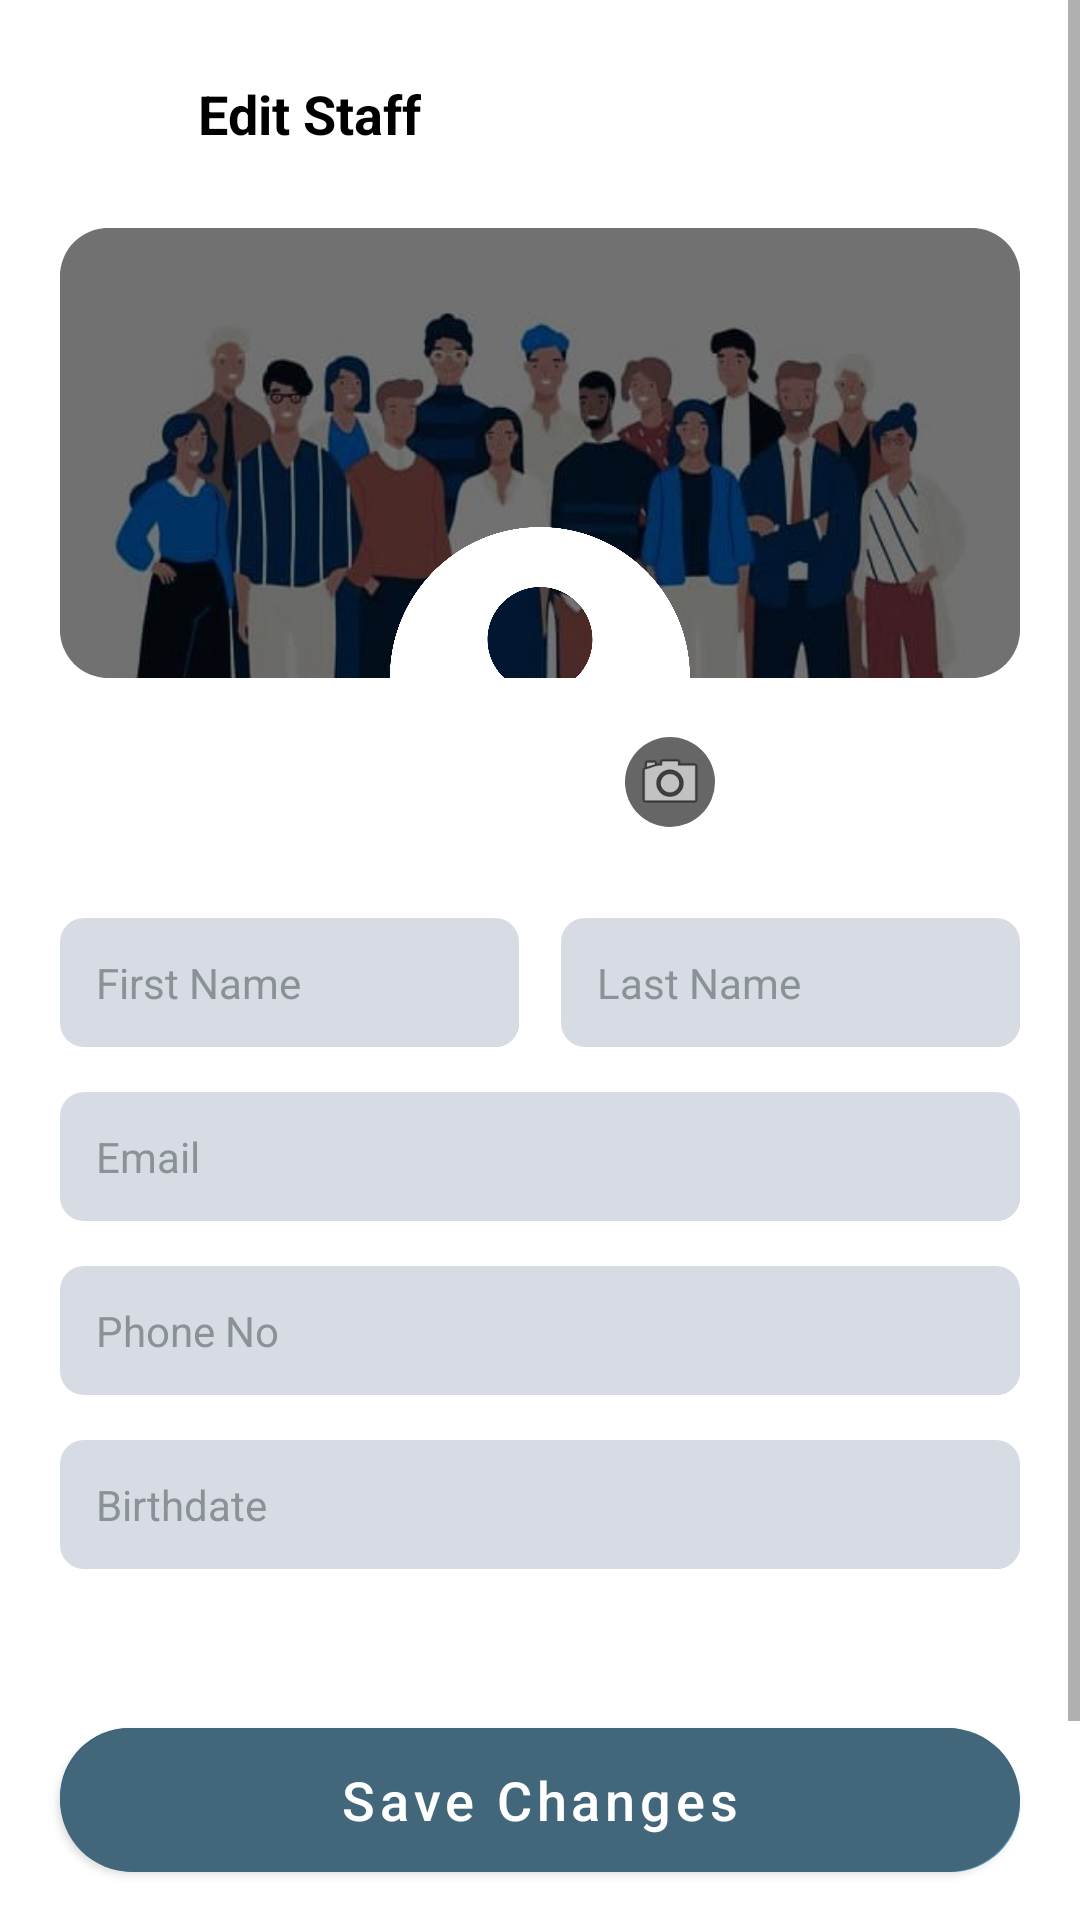

Layout XML and referenced resources for this Android screen:
<!-- AndroidManifest.xml: activity theme Theme.AdminCommon -->
<!-- res/layout/activity_edit_staff.xml -->
<?xml version="1.0" encoding="utf-8"?>
<ScrollView xmlns:android="http://schemas.android.com/apk/res/android"
    xmlns:app="http://schemas.android.com/apk/res-auto"
    android:layout_width="match_parent"
    android:layout_height="match_parent"
    android:background="@color/white"
    android:fillViewport="true">

    <LinearLayout
        android:layout_width="match_parent"
        android:layout_height="wrap_content"
        android:orientation="vertical"
        android:padding="20dp"
        android:gravity="center_horizontal"
        android:clipChildren="false"
        android:clipToPadding="false">

        
        <LinearLayout
            android:layout_width="match_parent"
            android:layout_height="wrap_content"
            android:orientation="horizontal"
            android:gravity="center_vertical"
            android:layout_marginBottom="20dp">

            <ImageButton
                android:id="@+id/backButton"
                android:layout_width="36dp"
                android:layout_height="36dp"
                android:src="@drawable/ic_baseline_arrow_back_24"
                android:background="@android:color/transparent"
                app:tint="@android:color/black"
                android:contentDescription="Back" />

            <TextView
                android:id="@+id/titleText"
                android:layout_width="wrap_content"
                android:layout_height="wrap_content"
                android:text="Edit Staff"
                android:textSize="18sp"
                android:textStyle="bold"
                android:textColor="@android:color/black"
                android:layout_marginStart="10dp" />

        </LinearLayout>

        <FrameLayout
            android:layout_width="match_parent"
            android:layout_height="180dp"
            android:layout_marginBottom="50dp"
            android:clipChildren="false"
            android:clipToPadding="false">

            
            <ImageView
                android:id="@+id/profileBg"
                android:layout_width="match_parent"
                android:layout_height="150dp"
                android:scaleType="centerCrop"
                android:background="@drawable/rounded_background"
                android:clipToOutline="true"
                android:contentDescription="Profile Background" />

            
            <RelativeLayout
                android:layout_width="wrap_content"
                android:layout_height="wrap_content"
                android:layout_gravity="bottom|center_horizontal"
                android:layout_marginBottom="-30dp">

                
                <ImageView
                    android:id="@+id/profileImage"
                    android:layout_width="120dp"
                    android:layout_height="120dp"
                    android:scaleType="centerCrop"
                    android:layout_gravity="bottom|center_horizontal"
                    android:layout_marginBottom="-30dp"
                    android:src="@drawable/ic_baseline_account_circle_24"
                    android:contentDescription="Profile Image" />

                
                <ImageButton
                    android:id="@+id/editProfileIcon"
                    android:layout_width="30dp"
                    android:layout_height="30dp"
                    android:layout_alignBottom="@id/profileImage"
                    android:layout_toEndOf="@id/profileImage"
                    android:layout_marginStart="-32dp"
                    android:layout_marginBottom="10dp"
                    android:background="@drawable/bg_circle_gray"
                    android:clickable="true"
                    android:focusable="true"
                    android:padding="3dp"
                    android:scaleType="centerInside"
                    android:src="@android:drawable/ic_menu_camera"
                    app:backgroundTint="@null"
                    android:contentDescription="Edit Profile Icon"/>
            </RelativeLayout>
        </FrameLayout>

        <LinearLayout
            android:layout_width="match_parent"
            android:layout_height="wrap_content"
            android:orientation="horizontal"
            android:layout_marginBottom="15dp">

            <EditText
                android:id="@+id/firstNameInput"
                android:layout_width="0dp"
                android:layout_height="wrap_content"
                android:layout_weight="1"
                android:hint="First Name"
                android:textSize="14sp"
                android:padding="12dp"
                android:inputType="textPersonName"
                android:background="@drawable/bg_input"
                android:textColor="@android:color/white"
                android:textColorHint="#8B9297"
                android:layout_marginEnd="7dp"/>

            <EditText
                android:id="@+id/lastNameInput"
                android:layout_width="0dp"
                android:layout_height="wrap_content"
                android:layout_weight="1"
                android:hint="Last Name"
                android:textSize="14sp"
                android:padding="12dp"
                android:inputType="textPersonName"
                android:background="@drawable/bg_input"
                android:textColor="@android:color/white"
                android:textColorHint="#8B9297"
                android:layout_marginStart="7dp"/>
        </LinearLayout>

        
        <EditText
            android:id="@+id/emailInput"
            android:layout_width="match_parent"
            android:layout_height="wrap_content"
            android:hint="Email"
            android:textSize="14sp"
            android:padding="12dp"
            android:inputType="textEmailAddress"
            android:background="@drawable/bg_input"
            android:textColor="@android:color/white"
            android:textColorHint="#8B9297"
            android:layout_marginBottom="15dp" />

        
        <EditText
            android:id="@+id/phoneInput"
            android:layout_width="match_parent"
            android:layout_height="wrap_content"
            android:hint="Phone No"
            android:textSize="14sp"
            android:padding="12dp"
            android:inputType="phone"
            android:background="@drawable/bg_input"
            android:textColor="@android:color/white"
            android:textColorHint="#8B9297"
            android:layout_marginBottom="15dp" />

        
        <EditText
            android:id="@+id/birthDateInput"
            android:layout_width="match_parent"
            android:layout_height="wrap_content"
            android:hint="Birthdate"
            android:textSize="14sp"
            android:padding="12dp"
            android:inputType="date"
            android:background="@drawable/bg_input"
            android:textColor="@android:color/white"
            android:textColorHint="#8B9297"
            android:layout_marginBottom="15dp" />

        
        <com.google.android.material.button.MaterialButton
            android:id="@+id/saveButton"
            android:layout_width="match_parent"
            android:layout_height="wrap_content"
            android:layout_marginTop="38dp"
            android:layout_marginBottom="5dp"
            android:background="@drawable/bg_button_admin"
            android:text="Save Changes"
            android:textAllCaps="false"
            android:textColor="@color/white"
            android:textSize="18sp"
            app:backgroundTint="@null" />

        <com.google.android.material.button.MaterialButton
            android:id="@+id/deleteButton"
            android:layout_width="match_parent"
            android:layout_height="wrap_content"
            android:layout_marginTop="12dp"
            android:layout_marginBottom="5dp"
            android:background="@drawable/bg_button_staff"
            android:text="Delete Staff"
            android:textAllCaps="false"
            android:textColor="@color/white"
            android:textSize="18sp"
            app:backgroundTint="@null" />
    </LinearLayout>

</ScrollView>
<!-- resources referenced by this layout -->
<resources>
  <color name="white">#FFFFFFFF</color>
  <!-- drawable bg_button_admin (drawable) -->
  <?xml version="1.0" encoding="utf-8"?>
  <layer-list xmlns:android="http://schemas.android.com/apk/res/android">
  
      
      <item android:right="2dp" android:bottom="2dp">
          <shape android:shape="rectangle">
              <solid android:color="#30617C" /> 
              <corners android:radius="25dp"/>
          </shape>
      </item>
  
      
      <item android:left="2dp" android:top="2dp">
          <shape android:shape="rectangle">
              <solid android:color="#5896B8" /> 
              <corners android:radius="25dp"/>
          </shape>
      </item>
  
      
      <item>
          <shape android:shape="rectangle">
              <solid android:color="#42667A" /> 
              <corners android:radius="25dp"/>
          </shape>
      </item>
  
  </layer-list>
  <!-- drawable bg_circle_gray (drawable) -->
  <shape xmlns:android="http://schemas.android.com/apk/res/android"
      android:shape="oval">
      <solid android:color="#666666"/>
  </shape>
  <!-- drawable bg_input (drawable) -->
  <?xml version="1.0" encoding="utf-8"?>
  <layer-list xmlns:android="http://schemas.android.com/apk/res/android">
  
      
      <item android:left="4dp" android:top="4dp">
          <shape android:shape="rectangle">
              <solid android:color="#B0BEC5" /> 
              <corners android:radius="8dp" />
          </shape>
      </item>
  
      
      <item android:right="4dp" android:bottom="4dp">
          <shape android:shape="rectangle">
              <solid android:color="#FFFFFF" /> 
              <corners android:radius="8dp" />
          </shape>
      </item>
  
      
      <item>
          <shape android:shape="rectangle">
              <solid android:color="#D7DCE4" /> 
              <corners android:radius="8dp" />
          </shape>
      </item>
  
  </layer-list>
  <!-- drawable ic_baseline_account_circle_24 (drawable) -->
  <vector android:height="36dp" android:tint="#FFFFFF"
      android:viewportHeight="24" android:viewportWidth="24"
      android:width="36dp" xmlns:android="http://schemas.android.com/apk/res/android">
      <path android:fillColor="@android:color/white" android:pathData="M12,2C6.48,2 2,6.48 2,12s4.48,10 10,10s10,-4.48 10,-10S17.52,2 12,2zM12,6c1.93,0 3.5,1.57 3.5,3.5S13.93,13 12,13s-3.5,-1.57 -3.5,-3.5S10.07,6 12,6zM12,20c-2.03,0 -4.43,-0.82 -6.14,-2.88C7.55,15.8 9.68,15 12,15s4.45,0.8 6.14,2.12C16.43,19.18 14.03,20 12,20z"/>
  </vector>
  <!-- drawable rounded_background (drawable) -->
  <?xml version="1.0" encoding="utf-8"?>
  <layer-list xmlns:android="http://schemas.android.com/apk/res/android">
  
      
      <item>
          <shape android:shape="rectangle">
              <solid android:color="#333333"/>
              <corners android:radius="16dp"/>
              <stroke
                  android:width="2dp"
                  android:color="#555555"/>
          </shape>
      </item>
  
      
      <item>
          <bitmap
              android:src="@drawable/pb_image" />
      </item>
  
  </layer-list>
  <style name="Theme.AdminCommon" parent="Theme.MaterialComponents.DayNight.NoActionBar">
  
          
          <item name="colorPrimary">#42667A</item> 
          <item name="colorPrimaryVariant">#304454</item> 
          <item name="colorOnPrimary">@color/white</item>
  
          
          <item name="colorSecondary">#42667A</item>
          <item name="colorSecondaryVariant">#304454</item>
          <item name="colorOnSecondary">@color/white</item>
  
          
          <item name="android:statusBarColor">?attr/colorPrimaryVariant</item>
  
          
          <item name="materialButtonStyle">@style/Widget.MaterialComponents.Button</item>
  
      </style>
  <!-- drawable pb_image: jpeg bitmap (drawable, 20869 bytes) -->
</resources>
